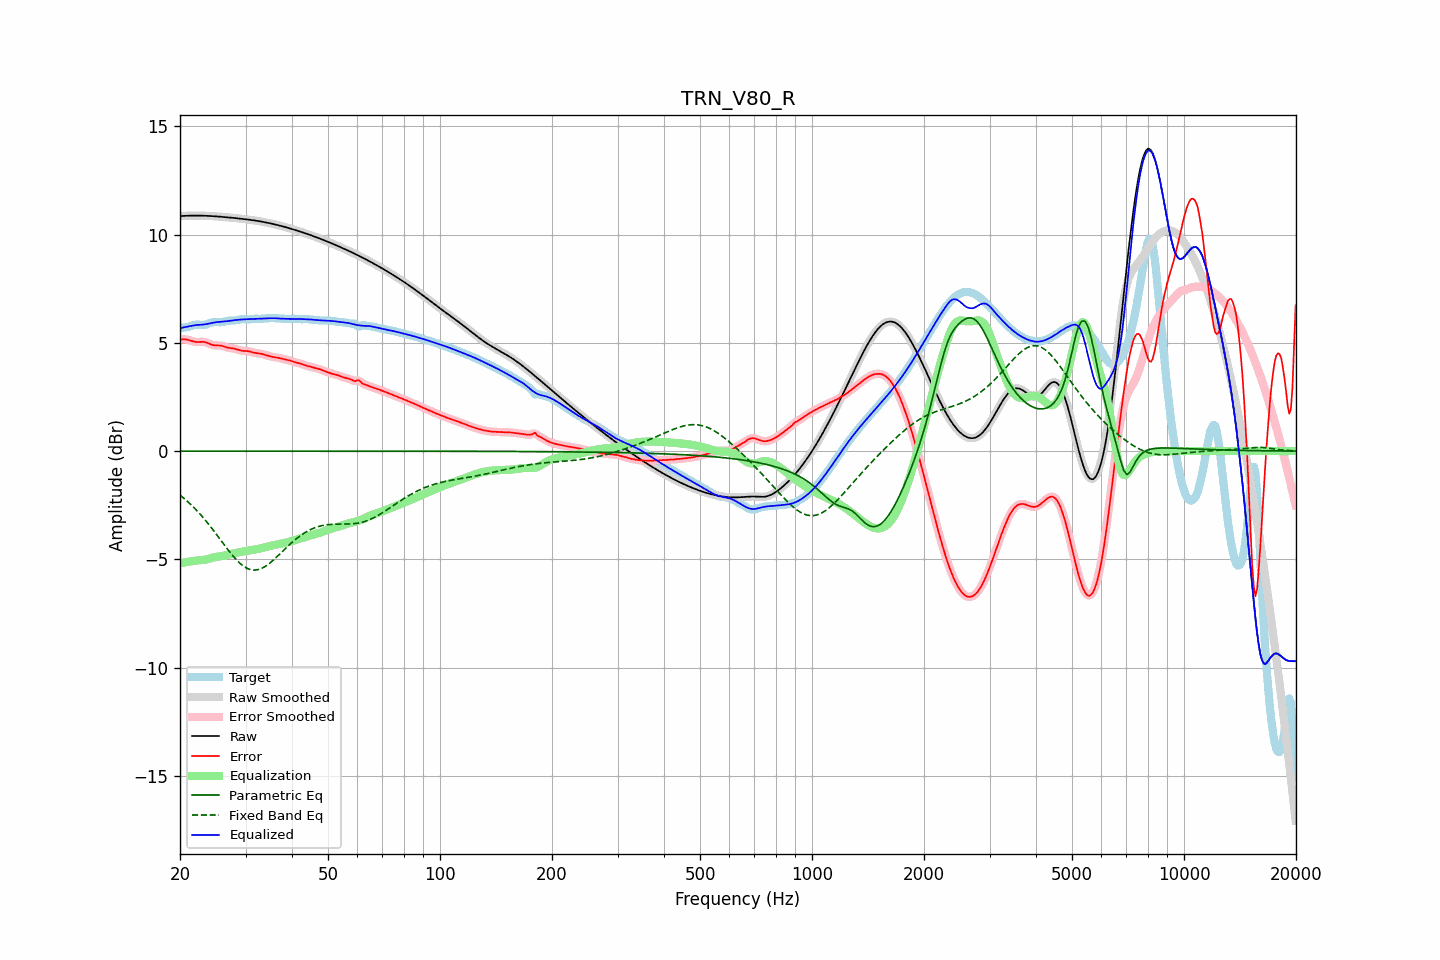

Data behind this chart, as committed beside it:
frequency, raw, error, smoothed, error_smoothed, equalization, parametric_eq, fixed_band_eq, equalized_raw, equalized_smoothed, target
20.00, 10.85, 5.15, 10.85, 5.15, -5.18, -0.00, -2.03, 5.68, 5.68, 5.71
20.20, 10.86, 5.15, 10.86, 5.16, -5.16, -0.00, -2.09, 5.70, 5.70, 5.70
20.40, 10.86, 5.16, 10.86, 5.16, -5.15, -0.00, -2.15, 5.71, 5.71, 5.70
20.61, 10.87, 5.16, 10.87, 5.16, -5.14, -0.00, -2.22, 5.73, 5.73, 5.71
20.81, 10.87, 5.15, 10.87, 5.15, -5.13, -0.00, -2.28, 5.74, 5.74, 5.72
21.02, 10.87, 5.14, 10.87, 5.14, -5.12, -0.00, -2.35, 5.75, 5.76, 5.73
21.23, 10.87, 5.12, 10.87, 5.12, -5.11, -0.00, -2.42, 5.77, 5.77, 5.76
21.44, 10.88, 5.09, 10.88, 5.09, -5.09, -0.00, -2.49, 5.78, 5.78, 5.78
21.66, 10.88, 5.07, 10.88, 5.07, -5.08, -0.00, -2.56, 5.80, 5.80, 5.81
21.87, 10.88, 5.05, 10.88, 5.05, -5.07, -0.00, -2.63, 5.81, 5.81, 5.83
22.09, 10.88, 5.04, 10.88, 5.04, -5.06, -0.00, -2.71, 5.82, 5.82, 5.84
22.31, 10.88, 5.04, 10.88, 5.04, -5.05, -0.00, -2.79, 5.83, 5.83, 5.84
22.54, 10.88, 5.04, 10.88, 5.04, -5.05, -0.00, -2.87, 5.83, 5.83, 5.84
22.76, 10.88, 5.04, 10.88, 5.05, -5.04, -0.00, -2.95, 5.83, 5.83, 5.83
22.99, 10.87, 5.05, 10.87, 5.05, -5.03, -0.00, -3.04, 5.84, 5.84, 5.83
23.22, 10.87, 5.04, 10.87, 5.04, -5.02, -0.00, -3.12, 5.85, 5.85, 5.83
23.45, 10.87, 5.02, 10.87, 5.02, -5.01, -0.00, -3.21, 5.86, 5.86, 5.84
23.69, 10.87, 5.00, 10.87, 5.00, -4.99, -0.00, -3.30, 5.88, 5.88, 5.87
23.92, 10.86, 4.97, 10.86, 4.97, -4.97, -0.00, -3.40, 5.89, 5.89, 5.89
24.16, 10.86, 4.94, 10.86, 4.94, -4.95, -0.00, -3.49, 5.91, 5.91, 5.92
24.40, 10.85, 4.91, 10.85, 4.91, -4.93, -0.00, -3.58, 5.93, 5.93, 5.94
24.65, 10.85, 4.89, 10.85, 4.89, -4.91, -0.00, -3.68, 5.94, 5.94, 5.96
24.89, 10.84, 4.88, 10.84, 4.88, -4.89, -0.00, -3.78, 5.95, 5.95, 5.96
25.14, 10.84, 4.88, 10.84, 4.88, -4.88, -0.00, -3.88, 5.96, 5.96, 5.96
25.39, 10.83, 4.88, 10.83, 4.88, -4.87, -0.00, -3.98, 5.96, 5.96, 5.95
25.65, 10.83, 4.87, 10.83, 4.87, -4.86, -0.00, -4.08, 5.97, 5.97, 5.95
25.91, 10.82, 4.86, 10.82, 4.86, -4.85, -0.00, -4.18, 5.97, 5.97, 5.96
26.16, 10.81, 4.84, 10.81, 4.84, -4.83, -0.00, -4.28, 5.98, 5.98, 5.97
26.43, 10.81, 4.82, 10.81, 4.82, -4.82, -0.00, -4.38, 5.99, 5.99, 5.99
26.69, 10.80, 4.79, 10.80, 4.79, -4.80, -0.00, -4.47, 6.00, 6.00, 6.01
26.96, 10.79, 4.77, 10.79, 4.77, -4.79, -0.00, -4.57, 6.01, 6.01, 6.02
27.23, 10.79, 4.76, 10.79, 4.76, -4.77, -0.00, -4.67, 6.02, 6.02, 6.03
27.50, 10.78, 4.75, 10.78, 4.75, -4.75, -0.00, -4.76, 6.03, 6.03, 6.03
27.77, 10.77, 4.74, 10.77, 4.74, -4.73, -0.00, -4.85, 6.04, 6.04, 6.03
28.05, 10.77, 4.73, 10.76, 4.73, -4.72, -0.00, -4.93, 6.05, 6.05, 6.03
28.33, 10.76, 4.71, 10.76, 4.71, -4.70, -0.00, -5.01, 6.06, 6.06, 6.05
28.62, 10.75, 4.69, 10.75, 4.69, -4.69, -0.00, -5.09, 6.06, 6.06, 6.06
28.90, 10.74, 4.66, 10.74, 4.66, -4.67, -0.00, -5.16, 6.07, 6.07, 6.08
29.19, 10.73, 4.64, 10.73, 4.64, -4.66, -0.00, -5.23, 6.08, 6.08, 6.09
29.48, 10.73, 4.63, 10.73, 4.63, -4.64, -0.00, -5.29, 6.08, 6.08, 6.09
29.78, 10.72, 4.63, 10.72, 4.63, -4.63, -0.00, -5.34, 6.09, 6.09, 6.09
30.08, 10.71, 4.62, 10.71, 4.62, -4.62, -0.00, -5.38, 6.09, 6.09, 6.08
30.38, 10.70, 4.62, 10.70, 4.62, -4.61, -0.00, -5.42, 6.09, 6.09, 6.08
30.68, 10.69, 4.61, 10.69, 4.60, -4.59, -0.00, -5.45, 6.10, 6.10, 6.08
30.99, 10.68, 4.59, 10.68, 4.59, -4.58, -0.00, -5.48, 6.10, 6.10, 6.09
31.30, 10.67, 4.56, 10.67, 4.57, -4.57, -0.00, -5.49, 6.10, 6.10, 6.10
31.61, 10.66, 4.55, 10.66, 4.55, -4.56, -0.00, -5.50, 6.10, 6.10, 6.11
31.93, 10.65, 4.53, 10.65, 4.53, -4.54, -0.00, -5.49, 6.11, 6.11, 6.11
32.24, 10.63, 4.52, 10.63, 4.52, -4.53, -0.00, -5.49, 6.11, 6.11, 6.11
32.57, 10.62, 4.51, 10.62, 4.51, -4.51, -0.00, -5.47, 6.11, 6.11, 6.11
32.89, 10.61, 4.50, 10.61, 4.50, -4.49, -0.00, -5.44, 6.12, 6.12, 6.11
33.22, 10.60, 4.48, 10.60, 4.48, -4.48, -0.00, -5.41, 6.12, 6.12, 6.11
33.55, 10.58, 4.47, 10.58, 4.47, -4.46, -0.00, -5.37, 6.12, 6.12, 6.12
33.89, 10.57, 4.44, 10.57, 4.44, -4.44, -0.00, -5.33, 6.13, 6.13, 6.12
34.23, 10.55, 4.42, 10.55, 4.42, -4.42, -0.00, -5.28, 6.13, 6.13, 6.13
34.57, 10.54, 4.40, 10.54, 4.40, -4.40, -0.00, -5.22, 6.14, 6.14, 6.14
34.92, 10.52, 4.38, 10.52, 4.38, -4.38, -0.00, -5.17, 6.14, 6.14, 6.14
35.27, 10.51, 4.36, 10.51, 4.36, -4.37, -0.00, -5.10, 6.14, 6.14, 6.15
35.62, 10.49, 4.34, 10.49, 4.35, -4.35, -0.00, -5.04, 6.14, 6.14, 6.14
35.97, 10.47, 4.33, 10.47, 4.33, -4.33, -0.00, -4.97, 6.14, 6.14, 6.14
... 635 more rows
